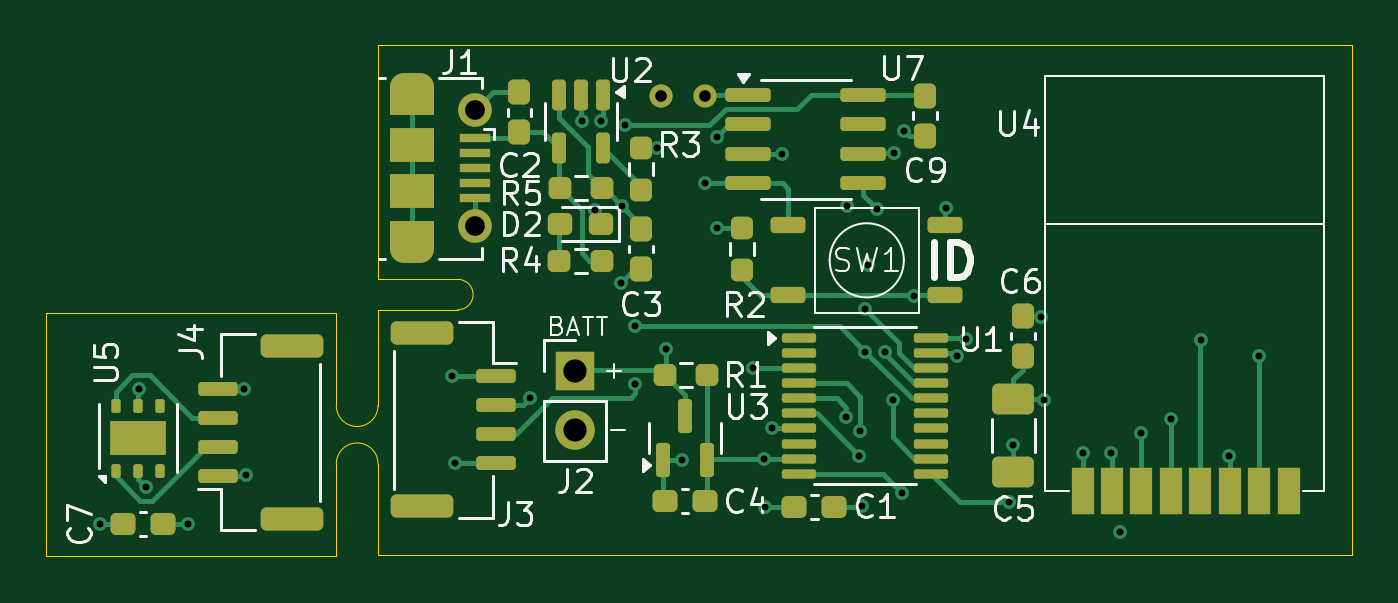
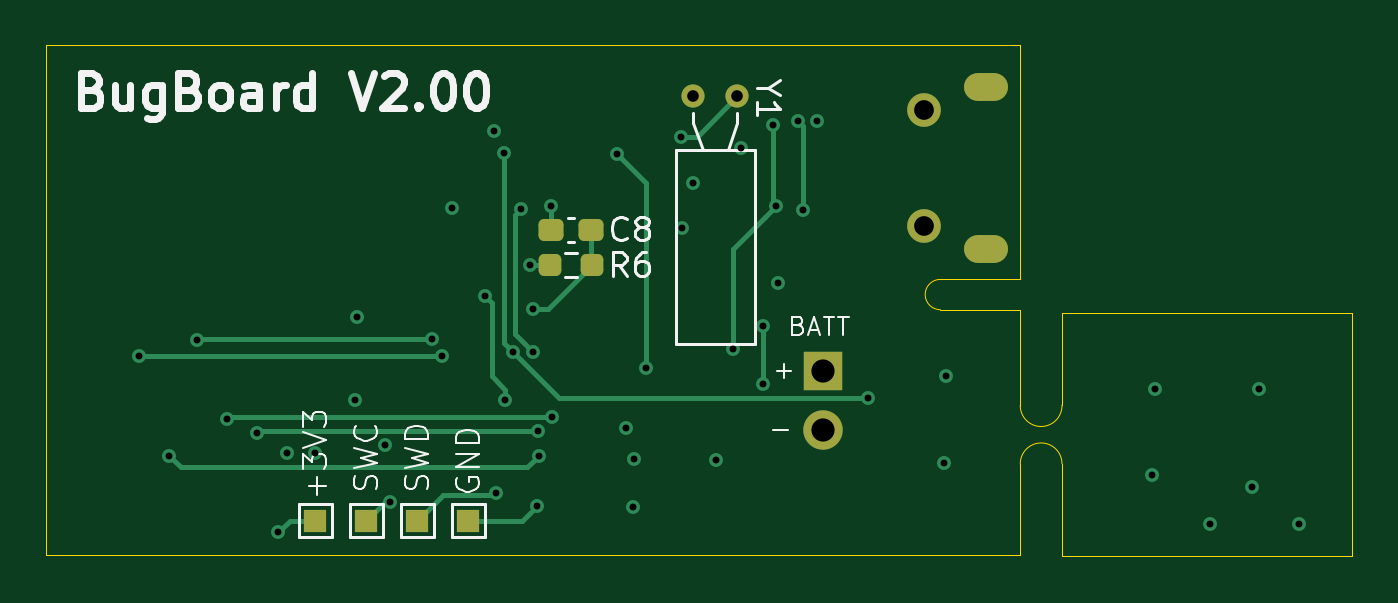
Circuit board: 13 layer files. Board 56.3 x 22.0 mm.
- bottom_copper: keypad-B_Cu.gbr (7335 bytes)
- bottom_mask: keypad-B_Mask.gbr (1975 bytes)
- paste: keypad-B_Paste.gbr (1350 bytes)
- bottom_silk: keypad-B_Silkscreen.gbr (23092 bytes)
- outline: keypad-Edge_Cuts.gbr (1590 bytes)
- top_copper: keypad-F_Cu.gbr (23513 bytes)
- top_mask: keypad-F_Mask.gbr (6861 bytes)
- paste: keypad-F_Paste.gbr (6528 bytes)
- top_silk: keypad-F_Silkscreen.gbr (34801 bytes)
- inner_copper: keypad-In1_Cu.gbr (60498 bytes)
- inner_copper: keypad-In2_Cu.gbr (57352 bytes)
- drill: keypad-NPTH.drl (265 bytes)
- drill: keypad-PTH.drl (1671 bytes)

=== bottom_copper: keypad-B_Cu.gbr (7335 bytes, source omitted) ===
=== bottom_mask: keypad-B_Mask.gbr (1975 bytes, source withheld) ===
=== paste: keypad-B_Paste.gbr (1350 bytes, source withheld) ===
=== bottom_silk: keypad-B_Silkscreen.gbr (23092 bytes, source omitted) ===
=== outline: keypad-Edge_Cuts.gbr ===
%TF.GenerationSoftware,KiCad,Pcbnew,8.0.8*%
%TF.CreationDate,2025-02-04T18:26:13+00:00*%
%TF.ProjectId,keypad,6b657970-6164-42e6-9b69-6361645f7063,rev?*%
%TF.SameCoordinates,Original*%
%TF.FileFunction,Profile,NP*%
%FSLAX46Y46*%
G04 Gerber Fmt 4.6, Leading zero omitted, Abs format (unit mm)*
G04 Created by KiCad (PCBNEW 8.0.8) date 2025-02-04 18:26:13*
%MOMM*%
%LPD*%
G01*
G04 APERTURE LIST*
%TA.AperFunction,Profile*%
%ADD10C,0.050000*%
%TD*%
G04 APERTURE END LIST*
D10*
X120950000Y-103350000D02*
X120950223Y-107489834D01*
X119150000Y-103490000D02*
X119150001Y-107469834D01*
X120949999Y-110020166D02*
X120950000Y-112950000D01*
X119149777Y-110000166D02*
X119150000Y-113990000D01*
X120950223Y-107489834D02*
G75*
G02*
X119150001Y-107469834I-900222J0D01*
G01*
X119149777Y-110000166D02*
G75*
G02*
X120949999Y-110020166I900222J0D01*
G01*
X106650000Y-113990000D02*
X119150000Y-113990000D01*
X106650000Y-103490000D02*
X106650000Y-113990000D01*
X119150000Y-103490000D02*
X106650000Y-103490000D01*
X120950000Y-92950000D02*
X120950000Y-91950000D01*
X161950000Y-91950000D02*
X162950000Y-91950000D01*
X162950000Y-91950000D02*
X162950000Y-113950000D01*
X120950000Y-102050000D02*
X120950000Y-92950000D01*
X120950000Y-91950000D02*
X161950000Y-91950000D01*
X124448560Y-102050000D02*
G75*
G02*
X124398560Y-103351917I-49960J-650000D01*
G01*
X120950000Y-113950000D02*
X120950000Y-112950000D01*
X124448560Y-102050000D02*
X120950000Y-102050000D01*
X162950000Y-113950000D02*
X161950000Y-113950000D01*
X124398560Y-103351920D02*
X120950000Y-103350000D01*
X161950000Y-113950000D02*
X120950000Y-113950000D01*
M02*

=== top_copper: keypad-F_Cu.gbr (23513 bytes, source omitted) ===
=== top_mask: keypad-F_Mask.gbr (6861 bytes, source omitted) ===
=== paste: keypad-F_Paste.gbr (6528 bytes, source omitted) ===
=== top_silk: keypad-F_Silkscreen.gbr (34801 bytes, source omitted) ===
=== inner_copper: keypad-In1_Cu.gbr (60498 bytes, source omitted) ===
=== inner_copper: keypad-In2_Cu.gbr (57352 bytes, source omitted) ===
=== drill: keypad-NPTH.drl ===
M48
; DRILL file {KiCad 8.0.8} date 2025-02-04T18:26:10+0000
; FORMAT={-:-/ absolute / inch / decimal}
; #@! TF.CreationDate,2025-02-04T18:26:10+00:00
; #@! TF.GenerationSoftware,Kicad,Pcbnew,8.0.8
; #@! TF.FileFunction,NonPlated,1,4,NPTH
FMAT,2
INCH
%
G90
G05
M30

=== drill: keypad-PTH.drl ===
M48
; DRILL file {KiCad 8.0.8} date 2025-02-04T18:26:10+0000
; FORMAT={-:-/ absolute / inch / decimal}
; #@! TF.CreationDate,2025-02-04T18:26:10+00:00
; #@! TF.GenerationSoftware,Kicad,Pcbnew,8.0.8
; #@! TF.FileFunction,Plated,1,4,PTH
FMAT,2
INCH
; #@! TA.AperFunction,Plated,PTH,ViaDrill
T1C0.0118
; #@! TA.AperFunction,Plated,PTH,ComponentDrill
T2C0.0197
; #@! TA.AperFunction,Plated,PTH,ComponentDrill
T3C0.0236
; #@! TA.AperFunction,Plated,PTH,ComponentDrill
T4C0.0335
; #@! TA.AperFunction,Plated,PTH,ComponentDrill
T5C0.0394
%
G90
G05
T1
X4.2894Y-4.4327
X4.3563Y-4.2043
X4.3681Y-4.3697
X4.439Y-4.4327
X4.5335Y-4.2043
X4.5374Y-4.35
X4.8878Y-4.1811
X4.8917Y-4.3287
X5.0201Y-4.2189
X5.1076Y-3.7487
X5.1309Y-3.9006
X5.1398Y-3.748
X5.1736Y-4.0236
X5.1763Y-3.8938
X5.1811Y-3.7559
X5.1988Y-4.0974
X5.1988Y-4.1953
X5.2362Y-3.7953
X5.25Y-4.1358
X5.2776Y-4.3248
X5.3169Y-3.8543
X5.3366Y-3.9311
X5.3377Y-3.7752
X5.398Y-4.1685
X5.4173Y-4.3219
X5.4193Y-4.4035
X5.4311Y-4.2697
X5.4469Y-3.8051
X5.5571Y-4.252
X5.5587Y-3.8937
X5.5787Y-4.3169
X5.5807Y-4.2756
X5.5827Y-4.4016
X5.589Y-4.1408
X5.5894Y-4.0679
X5.5937Y-3.9937
X5.609Y-3.898
X5.6228Y-4.1412
X5.6358Y-4.2224
X5.6386Y-3.8028
X5.6516Y-4.3799
X5.6555Y-3.7657
X5.6713Y-4.0453
X5.7264Y-3.8957
X5.7441Y-4.1476
X5.7598Y-4.1181
X5.8327Y-4.3957
X5.8406Y-4.2992
X5.8878Y-4.0807
X5.8917Y-4.2224
X5.9587Y-4.313
X6.0059Y-4.313
X6.0217Y-4.4469
X6.0571Y-4.2776
X6.1083Y-4.2539
X6.1594Y-4.1201
X6.2067Y-4.3169
X6.2579Y-4.1476
T2
X5.2421Y-3.7067
X5.3169Y-3.7067
T4
X4.9257Y-3.7303
X4.9257Y-3.9272
T5
X5.0965Y-4.1736
X5.0965Y-4.2736
T3
G00X4.8056Y-3.6909
M15
G01X4.8332Y-3.6909
M16
G05
G00X4.8332Y-3.9665
M15
G01X4.8056Y-3.9665
M16
G05
M30
